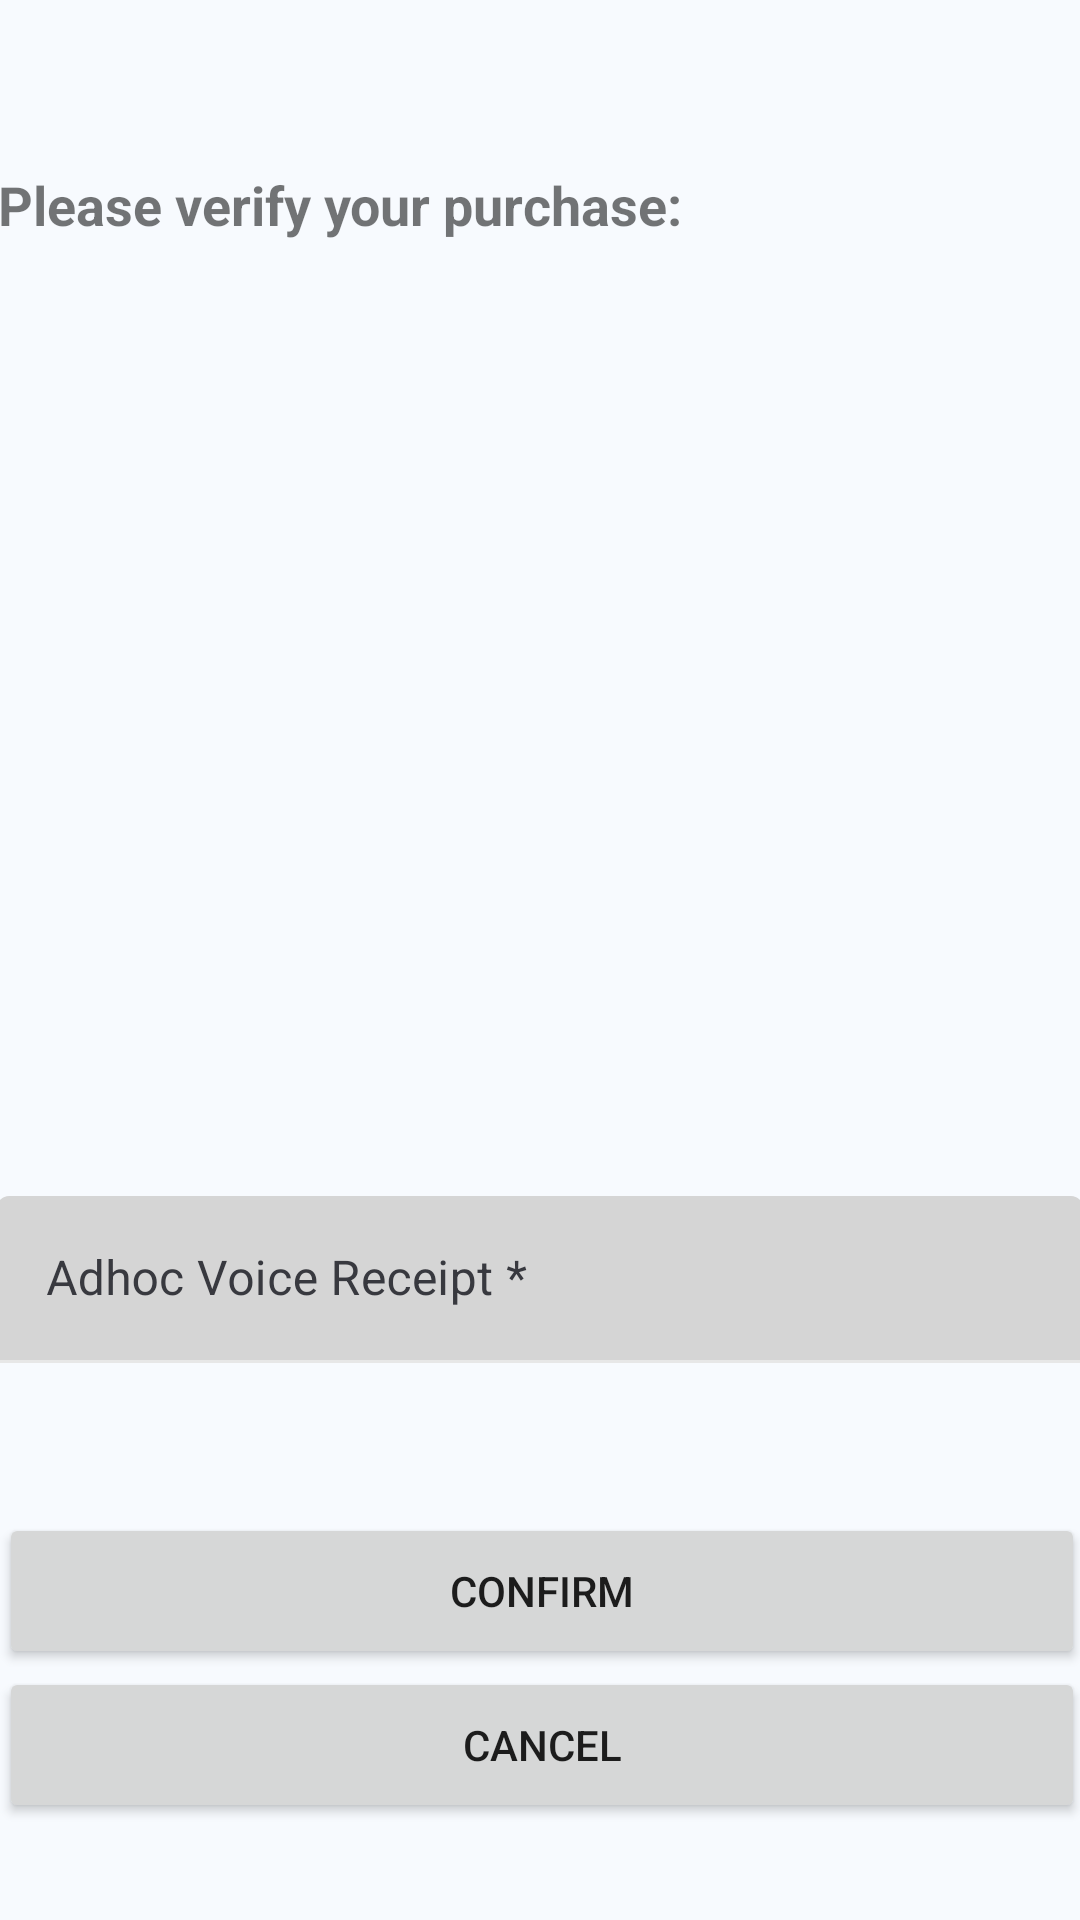

Write the Android layout XML for this screen, with the resource values it uses.
<!-- AndroidManifest.xml: application theme Theme.GitRich -->
<!-- res/layout/activity_voice.xml -->
<?xml version="1.0" encoding="utf-8"?>
<androidx.constraintlayout.widget.ConstraintLayout xmlns:android="http://schemas.android.com/apk/res/android"
    xmlns:app="http://schemas.android.com/apk/res-auto"
    xmlns:tools="http://schemas.android.com/tools"
    android:layout_width="match_parent"
    android:layout_height="match_parent"
    tools:context=".receipts.Voice">

    
    
    
    
    
    
    
    
    
    
    
    
    
    
    <TextView
        android:id="@+id/textView2"
        android:layout_width="362dp"
        android:layout_height="wrap_content"
        android:layout_marginTop="56dp"
        android:text="Please verify your purchase:"
        android:textAlignment="textStart"
        android:textSize="18sp"
        android:textStyle="bold"
        app:layout_constraintEnd_toEndOf="parent"
        app:layout_constraintHorizontal_bias="0.5"
        app:layout_constraintStart_toStartOf="parent"
        app:layout_constraintTop_toTopOf="parent" />

    <TextView
        android:id="@+id/speech"
        android:layout_width="362dp"
        android:layout_height="wrap_content"
        android:layout_marginBottom="64dp"
        android:ems="10"
        android:gravity="center"
        android:textSize="20sp"
        app:layout_constraintBottom_toTopOf="@+id/textInputLayout3"
        app:layout_constraintEnd_toEndOf="parent"
        app:layout_constraintHorizontal_bias="0.5"
        app:layout_constraintStart_toStartOf="parent"
        app:layout_constraintTop_toTopOf="parent" />

    <com.google.android.material.textfield.TextInputLayout
        android:id="@+id/textInputLayout3"
        style="@style/Widget.MaterialComponents.TextInputLayout.FilledBox"
        android:layout_width="wrap_content"
        android:layout_height="wrap_content"
        android:layout_marginBottom="50dp"
        android:gravity="center"
        android:hint="Adhoc Voice Receipt *"
        android:textColorHint="@color/dark"
        app:boxBackgroundColor="#65979797"
        app:layout_constraintBottom_toTopOf="@+id/btnConfirm"
        app:layout_constraintEnd_toEndOf="parent"
        app:layout_constraintStart_toStartOf="parent">

        <com.google.android.material.textfield.TextInputEditText
            android:id="@+id/editTextName"
            android:layout_width="362dp"
            android:layout_height="wrap_content"
            android:layout_gravity="center"
            android:inputType="textPersonName"
            android:textColor="@color/black" />

    </com.google.android.material.textfield.TextInputLayout>

    <Button
        android:id="@+id/btnConfirm"
        android:layout_width="362dp"
        android:layout_height="52dp"
        android:layout_marginTop="66dp"
        android:onClick="confirm"
        android:text="Confirm"
        app:layout_constraintBottom_toBottomOf="parent"
        app:layout_constraintEnd_toEndOf="parent"
        app:layout_constraintHorizontal_bias="0.496"
        app:layout_constraintStart_toStartOf="parent"
        app:layout_constraintTop_toTopOf="parent"
        app:layout_constraintVertical_bias="0.84" />

    <Button
        android:id="@+id/btnCancel"
        android:layout_width="362dp"
        android:layout_height="52dp"
        android:layout_marginTop="66dp"
        android:onClick="cancel"
        android:text="Cancel"
        app:layout_constraintBottom_toBottomOf="parent"
        app:layout_constraintEnd_toEndOf="parent"
        app:layout_constraintHorizontal_bias="0.496"
        app:layout_constraintStart_toStartOf="parent"
        app:layout_constraintTop_toTopOf="parent"
        app:layout_constraintVertical_bias="0.938" />


</androidx.constraintlayout.widget.ConstraintLayout>
<!-- resources referenced by this layout -->
<resources>
  <color name="black">#FF000000</color>
  <color name="dark">#FF38393F</color>
  <style name="Theme.GitRich" parent="Theme.MaterialComponents.Light.DarkActionBar">
          
          <item name="colorPrimary">@color/green</item>
          <item name="colorOnSurface">@color/white</item>
          <item name="colorPrimaryVariant">@color/pink</item>
          <item name="colorOnPrimary">@color/white</item>
          
          <item name="colorSecondary">@color/teal_200</item>
          <item name="colorSecondaryVariant">@color/teal_700</item>
          <item name="colorOnSecondary">@color/white</item> 
          
  
          <item name="android:windowBackground">@color/appBackground</item>
  
  
  
      </style>
  <color name="green">#26C970</color>
  <color name="white">#FFFFFFFF</color>
  <color name="pink">#D81B60</color>
  <color name="teal_200">#FF03DAC5</color>
  <color name="teal_700">#FF018786</color>
  <color name="appBackground">#F7FAFE</color>
</resources>
